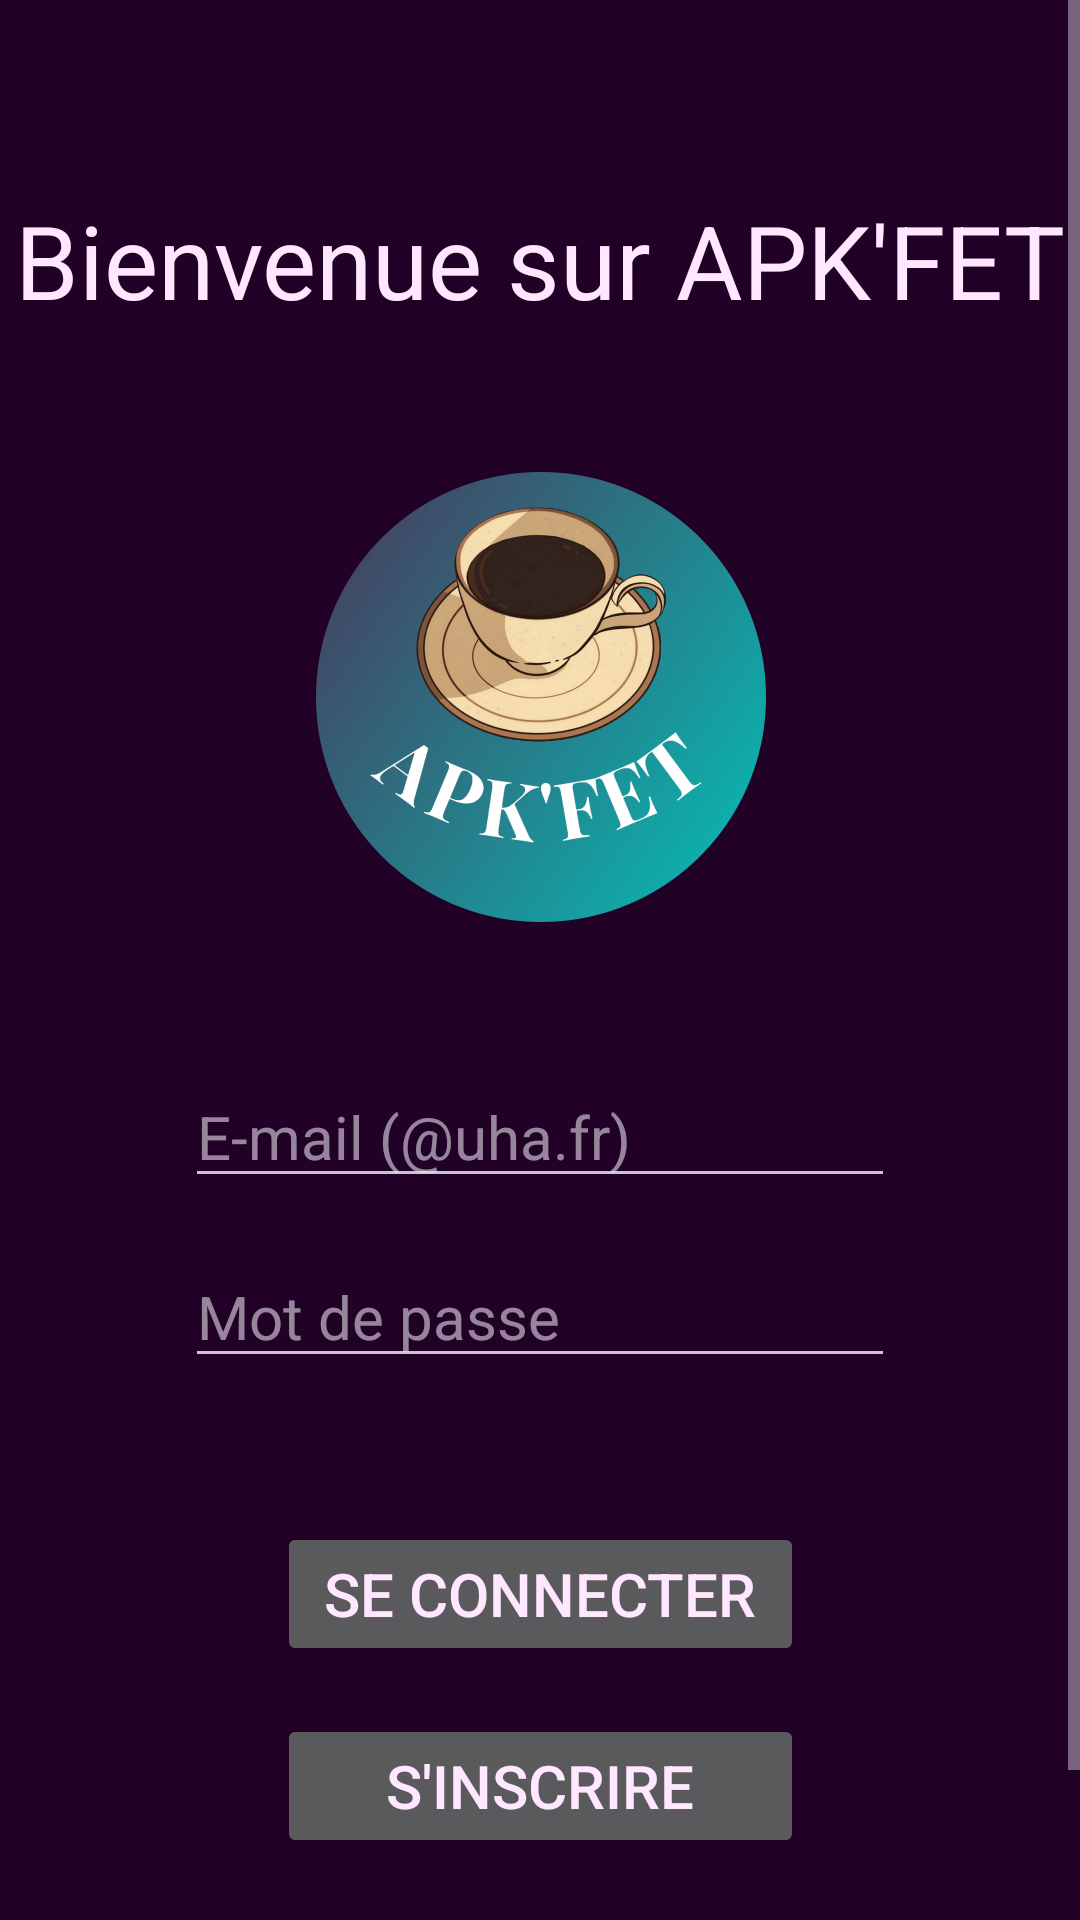

Produce the Android XML layout that renders to this screen, including the resource entries it uses.
<!-- AndroidManifest.xml: application theme Theme.Apkfet -->
<!-- res/layout/fragment_login.xml -->
<?xml version="1.0" encoding="utf-8"?>
<androidx.constraintlayout.widget.ConstraintLayout
    xmlns:android="http://schemas.android.com/apk/res/android"
    xmlns:app="http://schemas.android.com/apk/res-auto"
    xmlns:tools="http://schemas.android.com/tools"
    android:layout_width="match_parent"
    android:layout_height="match_parent">

    <ScrollView
        android:layout_width="match_parent"
        android:layout_height="match_parent">

        <androidx.constraintlayout.widget.ConstraintLayout
            android:layout_width="match_parent"
            android:layout_height="wrap_content"
            tools:context=".ui.welcome.LoginFragment">

            <LinearLayout
                android:id="@+id/linearLayout1"
                android:layout_width="wrap_content"
                android:layout_height="wrap_content"
                android:layout_marginTop="64dp"
                android:orientation="vertical"
                app:layout_constraintEnd_toEndOf="parent"
                app:layout_constraintStart_toStartOf="parent"
                app:layout_constraintTop_toTopOf="parent">

                <TextView
                    android:id="@+id/textView2"
                    android:layout_width="wrap_content"
                    android:layout_height="wrap_content"
                    android:text="@string/welcome"
                    android:textSize="34sp" />

                <Space
                    android:layout_width="match_parent"
                    android:layout_height="48dp" />

                <androidx.constraintlayout.widget.ConstraintLayout
                    android:layout_width="match_parent"
                    android:layout_height="match_parent">

                    <ImageView
                        android:id="@+id/imageView2"
                        android:layout_width="150dp"
                        android:layout_height="150dp"
                        app:layout_constraintBottom_toBottomOf="parent"
                        app:layout_constraintEnd_toEndOf="parent"
                        app:layout_constraintStart_toStartOf="parent"
                        app:layout_constraintTop_toTopOf="parent"
                        app:srcCompat="@drawable/apkfet_icon_round"
                        android:contentDescription="@string/app_name" />
                </androidx.constraintlayout.widget.ConstraintLayout>

            </LinearLayout>

            <LinearLayout
                android:id="@+id/linearLayout2"
                android:layout_width="wrap_content"
                android:layout_height="wrap_content"
                android:layout_marginTop="48dp"
                android:orientation="vertical"
                app:layout_constraintEnd_toEndOf="parent"
                app:layout_constraintStart_toStartOf="parent"
                app:layout_constraintTop_toBottomOf="@+id/linearLayout1">

                <EditText
                    android:id="@+id/email"
                    android:layout_width="wrap_content"
                    android:layout_height="match_parent"
                    android:ems="10"
                    android:hint="@string/email"
                    android:inputType="textEmailAddress"
                    android:textSize="20sp"
                    android:autofillHints="@string/email" />

                <Space
                    android:layout_width="match_parent"
                    android:layout_height="16dp" />

                <EditText
                    android:id="@+id/password"
                    android:layout_width="wrap_content"
                    android:layout_height="wrap_content"
                    android:ems="10"
                    android:hint="@string/password"
                    android:inputType="textPassword"
                    android:textSize="20sp"
                    android:autofillHints="password" />
            </LinearLayout>

            <LinearLayout
                android:id="@+id/linearLayout3"
                android:layout_width="wrap_content"
                android:layout_height="wrap_content"
                android:layout_marginTop="48dp"
                android:orientation="vertical"
                app:layout_constraintEnd_toEndOf="parent"
                app:layout_constraintStart_toStartOf="parent"
                app:layout_constraintTop_toBottomOf="@+id/linearLayout2">

                <Button
                    android:id="@+id/login"
                    android:layout_width="match_parent"
                    android:layout_height="wrap_content"
                    android:text="@string/login"
                    android:textSize="20sp" />

                <Space
                    android:layout_width="match_parent"
                    android:layout_height="16dp" />

                <Button
                    android:id="@+id/change"
                    android:layout_width="match_parent"
                    android:layout_height="wrap_content"
                    android:text="@string/register"
                    android:textSize="20sp" />

                <Space
                    android:layout_width="match_parent"
                    android:layout_height="16dp" />

                <TextView
                    android:id="@+id/recovery"
                    android:layout_width="match_parent"
                    android:layout_height="wrap_content"
                    android:clickable="true"
                    android:padding="20dp"
                    android:text="@string/forgotPassword"
                    android:textAlignment="center"
                    android:textSize="14sp"
                    android:focusable="true" />

            </LinearLayout>

        </androidx.constraintlayout.widget.ConstraintLayout>
    </ScrollView>

</androidx.constraintlayout.widget.ConstraintLayout>
<!-- resources referenced by this layout -->
<resources>
  <!-- drawable apkfet_icon_round: png bitmap (drawable, 391891 bytes) -->
  <string name="app_name">APK\'FET</string>
  <string name="email">E-mail (@uha.fr)</string>
  <string name="forgotPassword">Mot de passe oublié ?</string>
  <string name="login">Se connecter</string>
  <string name="password">Mot de passe</string>
  <string name="register">S\'inscrire</string>
  <string name="welcome">Bienvenue sur APK\'FET</string>
  <style name="Theme.Apkfet" parent="Theme.Material3.Dark.NoActionBar">
          <item name="colorPrimary">@color/colorPrimary</item>
          <item name="colorPrimaryVariant">@color/colorPrimaryVariant</item>
          <item name="colorSecondary">@color/colorSecondary</item>
          <item name="colorSecondaryVariant">@color/colorSecondaryVariant</item>
          <item name="android:colorBackground">@color/colorBackground</item>
          <item name="colorSurface">@color/colorSurface</item>
          <item name="colorError">@color/colorError</item>
          <item name="colorOnPrimary">@color/colorOnPrimary</item>
          <item name="colorOnSecondary">@color/colorOnSecondary</item>
          <item name="colorOnBackground">@color/colorOnBackground</item>
          <item name="colorOnSurface">@color/colorOnSurface</item>
          <item name="colorOnError">@color/colorOnError</item>
          <item name="android:statusBarColor">@android:color/transparent</item>
          <item name="android:textColor">@color/colorOnPrimary</item>
      </style>
  <color name="colorPrimary">#4E2E53</color>
  <color name="colorPrimaryVariant">#805D85</color>
  <color name="colorSecondary">#00C9BE</color>
  <color name="colorSecondaryVariant">#C1FCF6</color>
  <color name="colorBackground">#210126</color>
  <color name="colorSurface">#4E2E53</color>
  <color name="colorError">#A72B79</color>
  <color name="colorOnPrimary">#FFE7FF</color>
  <color name="colorOnSecondary">#334B49</color>
  <color name="colorOnBackground">#FFE7FF</color>
  <color name="colorOnSurface">#FFFFFF</color>
  <color name="colorOnError">#FFE4FB</color>
</resources>
